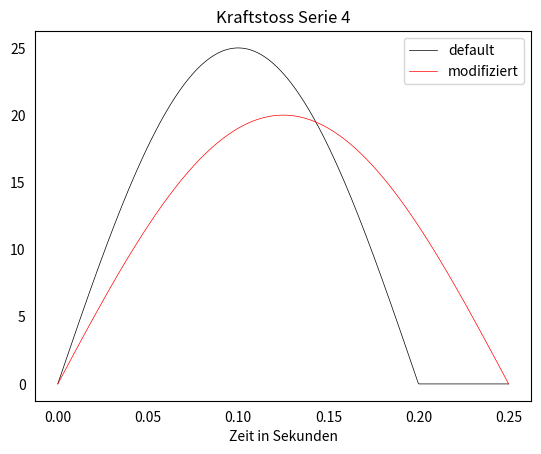

The script that saved this image:
import matplotlib.pyplot as plt
import numpy as np

g = 10
m = 0.5
F = 25
w = (2*np.pi)/0.4
n = 1.2

y = []

t = np.linspace(0, 0.25, 1000)
for x in t:
    if x < 0.2:
        p = F * np.sin(w * x)
        y.append(p)
    else:
        y.append(0)


z = F*np.sin(w*t*0.8)*0.8
a = np.linspace(0, 0, 1000)

fig = plt.figure()
plt.plot(t, y, linewidth=0.5, color="black", label="default")
plt.plot(t, z, linewidth=0.5, color="red", label="modifiziert")
plt.tick_params(bottom=False, left=False)
plt.title('Kraftstoss Serie 4')
plt.xlabel('Zeit in Sekunden')
plt.legend(loc='upper right')
plt.savefig('s5_4.pdf')
print(z)
plt.show()


